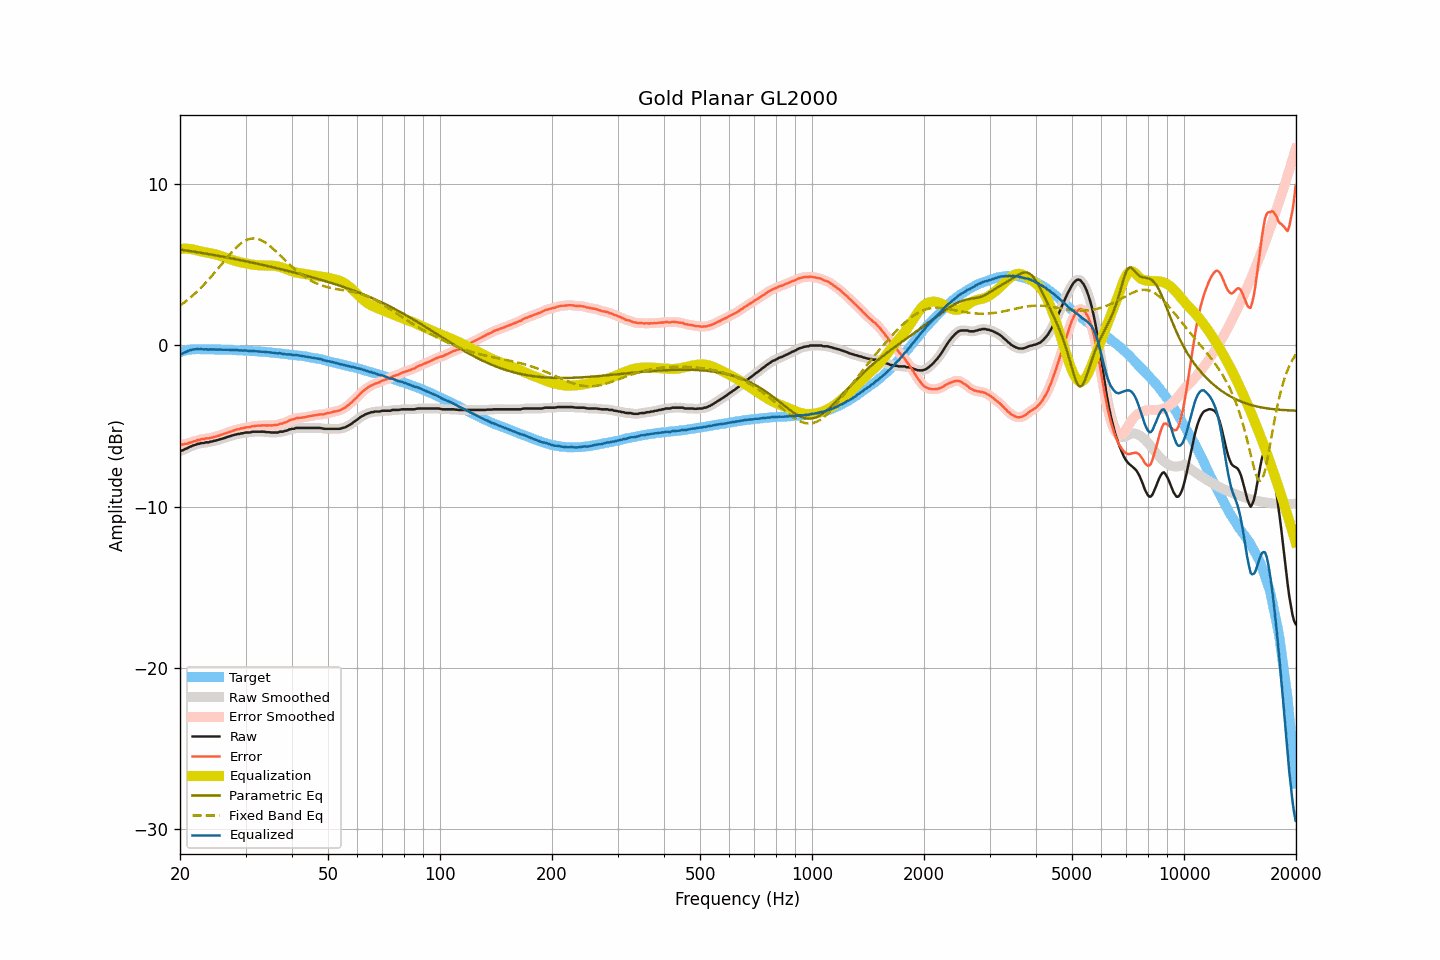

The table this chart was drawn from, first rows:
frequency, raw, smoothed, error, error_smoothed, equalization, parametric_eq, fixed_band_eq, equalized_raw, equalized_smoothed, target
20.00, -6.55, -6.55, -6.14, -6.15, 5.99, 5.95, 2.47, -0.56, -0.56, -0.41
20.20, -6.52, -6.52, -6.14, -6.14, 6.00, 5.94, 2.55, -0.52, -0.52, -0.38
20.40, -6.49, -6.48, -6.14, -6.14, 6.01, 5.92, 2.62, -0.48, -0.48, -0.35
20.61, -6.43, -6.44, -6.10, -6.12, 6.01, 5.91, 2.69, -0.42, -0.43, -0.33
20.81, -6.40, -6.39, -6.10, -6.10, 6.01, 5.89, 2.77, -0.39, -0.39, -0.30
21.02, -6.35, -6.35, -6.08, -6.07, 6.00, 5.88, 2.85, -0.35, -0.35, -0.27
21.23, -6.29, -6.30, -6.03, -6.04, 5.99, 5.86, 2.93, -0.30, -0.31, -0.26
21.44, -6.26, -6.25, -6.01, -6.01, 5.98, 5.85, 3.02, -0.28, -0.27, -0.25
21.66, -6.21, -6.22, -5.97, -5.97, 5.96, 5.83, 3.11, -0.25, -0.25, -0.24
21.87, -6.18, -6.18, -5.94, -5.94, 5.94, 5.82, 3.20, -0.24, -0.24, -0.24
22.09, -6.15, -6.14, -5.92, -5.91, 5.92, 5.80, 3.29, -0.23, -0.23, -0.23
22.31, -6.10, -6.11, -5.87, -5.88, 5.89, 5.78, 3.38, -0.21, -0.22, -0.23
22.54, -6.10, -6.08, -5.87, -5.85, 5.86, 5.77, 3.48, -0.24, -0.22, -0.23
22.76, -6.05, -6.07, -5.82, -5.83, 5.84, 5.75, 3.58, -0.21, -0.23, -0.23
22.99, -6.05, -6.05, -5.81, -5.81, 5.82, 5.73, 3.68, -0.23, -0.24, -0.24
23.22, -6.05, -6.03, -5.81, -5.79, 5.80, 5.72, 3.79, -0.25, -0.24, -0.24
23.45, -6.01, -6.03, -5.77, -5.78, 5.78, 5.70, 3.89, -0.23, -0.25, -0.24
23.69, -6.01, -6.01, -5.76, -5.76, 5.76, 5.68, 4.00, -0.25, -0.25, -0.25
23.92, -6.01, -5.99, -5.76, -5.75, 5.75, 5.67, 4.11, -0.26, -0.25, -0.25
24.16, -5.96, -5.98, -5.72, -5.73, 5.73, 5.65, 4.23, -0.23, -0.25, -0.24
24.40, -5.96, -5.95, -5.72, -5.71, 5.71, 5.63, 4.34, -0.25, -0.24, -0.24
24.65, -5.92, -5.93, -5.67, -5.68, 5.68, 5.61, 4.46, -0.24, -0.24, -0.25
24.89, -5.91, -5.91, -5.66, -5.66, 5.66, 5.60, 4.58, -0.25, -0.25, -0.25
25.14, -5.88, -5.88, -5.63, -5.63, 5.63, 5.58, 4.70, -0.25, -0.25, -0.25
25.39, -5.85, -5.85, -5.60, -5.60, 5.60, 5.56, 4.82, -0.25, -0.25, -0.25
25.65, -5.82, -5.82, -5.57, -5.56, 5.56, 5.54, 4.94, -0.26, -0.26, -0.25
25.91, -5.79, -5.79, -5.53, -5.53, 5.53, 5.52, 5.06, -0.26, -0.26, -0.26
26.16, -5.76, -5.76, -5.49, -5.50, 5.50, 5.50, 5.18, -0.26, -0.26, -0.26
26.43, -5.73, -5.73, -5.46, -5.46, 5.46, 5.49, 5.30, -0.27, -0.26, -0.27
26.69, -5.69, -5.69, -5.42, -5.43, 5.43, 5.47, 5.42, -0.26, -0.27, -0.27
26.96, -5.66, -5.66, -5.39, -5.39, 5.39, 5.45, 5.54, -0.27, -0.27, -0.27
27.23, -5.63, -5.63, -5.36, -5.36, 5.36, 5.43, 5.65, -0.27, -0.27, -0.27
27.50, -5.60, -5.60, -5.33, -5.33, 5.32, 5.41, 5.77, -0.28, -0.28, -0.27
27.77, -5.57, -5.57, -5.29, -5.29, 5.29, 5.39, 5.87, -0.28, -0.28, -0.28
28.05, -5.54, -5.54, -5.26, -5.25, 5.26, 5.37, 5.98, -0.28, -0.28, -0.28
28.33, -5.52, -5.52, -5.22, -5.23, 5.23, 5.35, 6.08, -0.29, -0.29, -0.30
28.62, -5.49, -5.50, -5.19, -5.20, 5.20, 5.33, 6.17, -0.29, -0.29, -0.30
28.90, -5.49, -5.48, -5.19, -5.18, 5.18, 5.31, 6.26, -0.31, -0.30, -0.30
29.19, -5.45, -5.46, -5.14, -5.16, 5.15, 5.29, 6.34, -0.30, -0.31, -0.31
29.48, -5.45, -5.44, -5.15, -5.13, 5.13, 5.27, 6.41, -0.32, -0.31, -0.30
29.78, -5.42, -5.42, -5.11, -5.11, 5.11, 5.25, 6.47, -0.31, -0.31, -0.31
30.08, -5.40, -5.41, -5.08, -5.09, 5.09, 5.23, 6.52, -0.31, -0.32, -0.32
30.38, -5.40, -5.40, -5.07, -5.08, 5.07, 5.21, 6.57, -0.33, -0.33, -0.33
30.68, -5.40, -5.39, -5.07, -5.06, 5.05, 5.18, 6.60, -0.35, -0.34, -0.33
30.99, -5.39, -5.38, -5.05, -5.04, 5.04, 5.16, 6.63, -0.35, -0.34, -0.34
31.30, -5.35, -5.36, -5.01, -5.02, 5.02, 5.14, 6.64, -0.33, -0.34, -0.34
31.61, -5.35, -5.35, -5.00, -5.00, 5.01, 5.12, 6.64, -0.34, -0.34, -0.35
31.93, -5.35, -5.35, -4.99, -4.99, 4.99, 5.10, 6.63, -0.36, -0.35, -0.36
32.24, -5.35, -5.35, -4.98, -4.98, 4.98, 5.08, 6.62, -0.37, -0.37, -0.37
32.57, -5.35, -5.35, -4.98, -4.98, 4.97, 5.05, 6.59, -0.38, -0.38, -0.37
32.89, -5.35, -5.35, -4.97, -4.97, 4.97, 5.03, 6.55, -0.38, -0.38, -0.38
33.22, -5.35, -5.35, -4.96, -4.96, 4.97, 5.01, 6.51, -0.38, -0.38, -0.39
33.55, -5.35, -5.35, -4.96, -4.96, 4.96, 4.99, 6.45, -0.39, -0.39, -0.39
33.89, -5.36, -5.36, -4.96, -4.96, 4.96, 4.96, 6.39, -0.40, -0.40, -0.40
34.23, -5.38, -5.37, -4.97, -4.96, 4.96, 4.94, 6.32, -0.42, -0.41, -0.41
34.57, -5.38, -5.38, -4.96, -4.96, 4.96, 4.92, 6.25, -0.42, -0.42, -0.42
34.92, -5.39, -5.39, -4.96, -4.96, 4.96, 4.90, 6.17, -0.43, -0.43, -0.43
35.27, -5.40, -5.40, -4.96, -4.96, 4.96, 4.87, 6.08, -0.44, -0.44, -0.44
35.62, -5.40, -5.40, -4.95, -4.95, 4.95, 4.85, 6.00, -0.45, -0.45, -0.45
35.97, -5.40, -5.41, -4.94, -4.95, 4.94, 4.83, 5.90, -0.46, -0.47, -0.46
... 635 more rows
